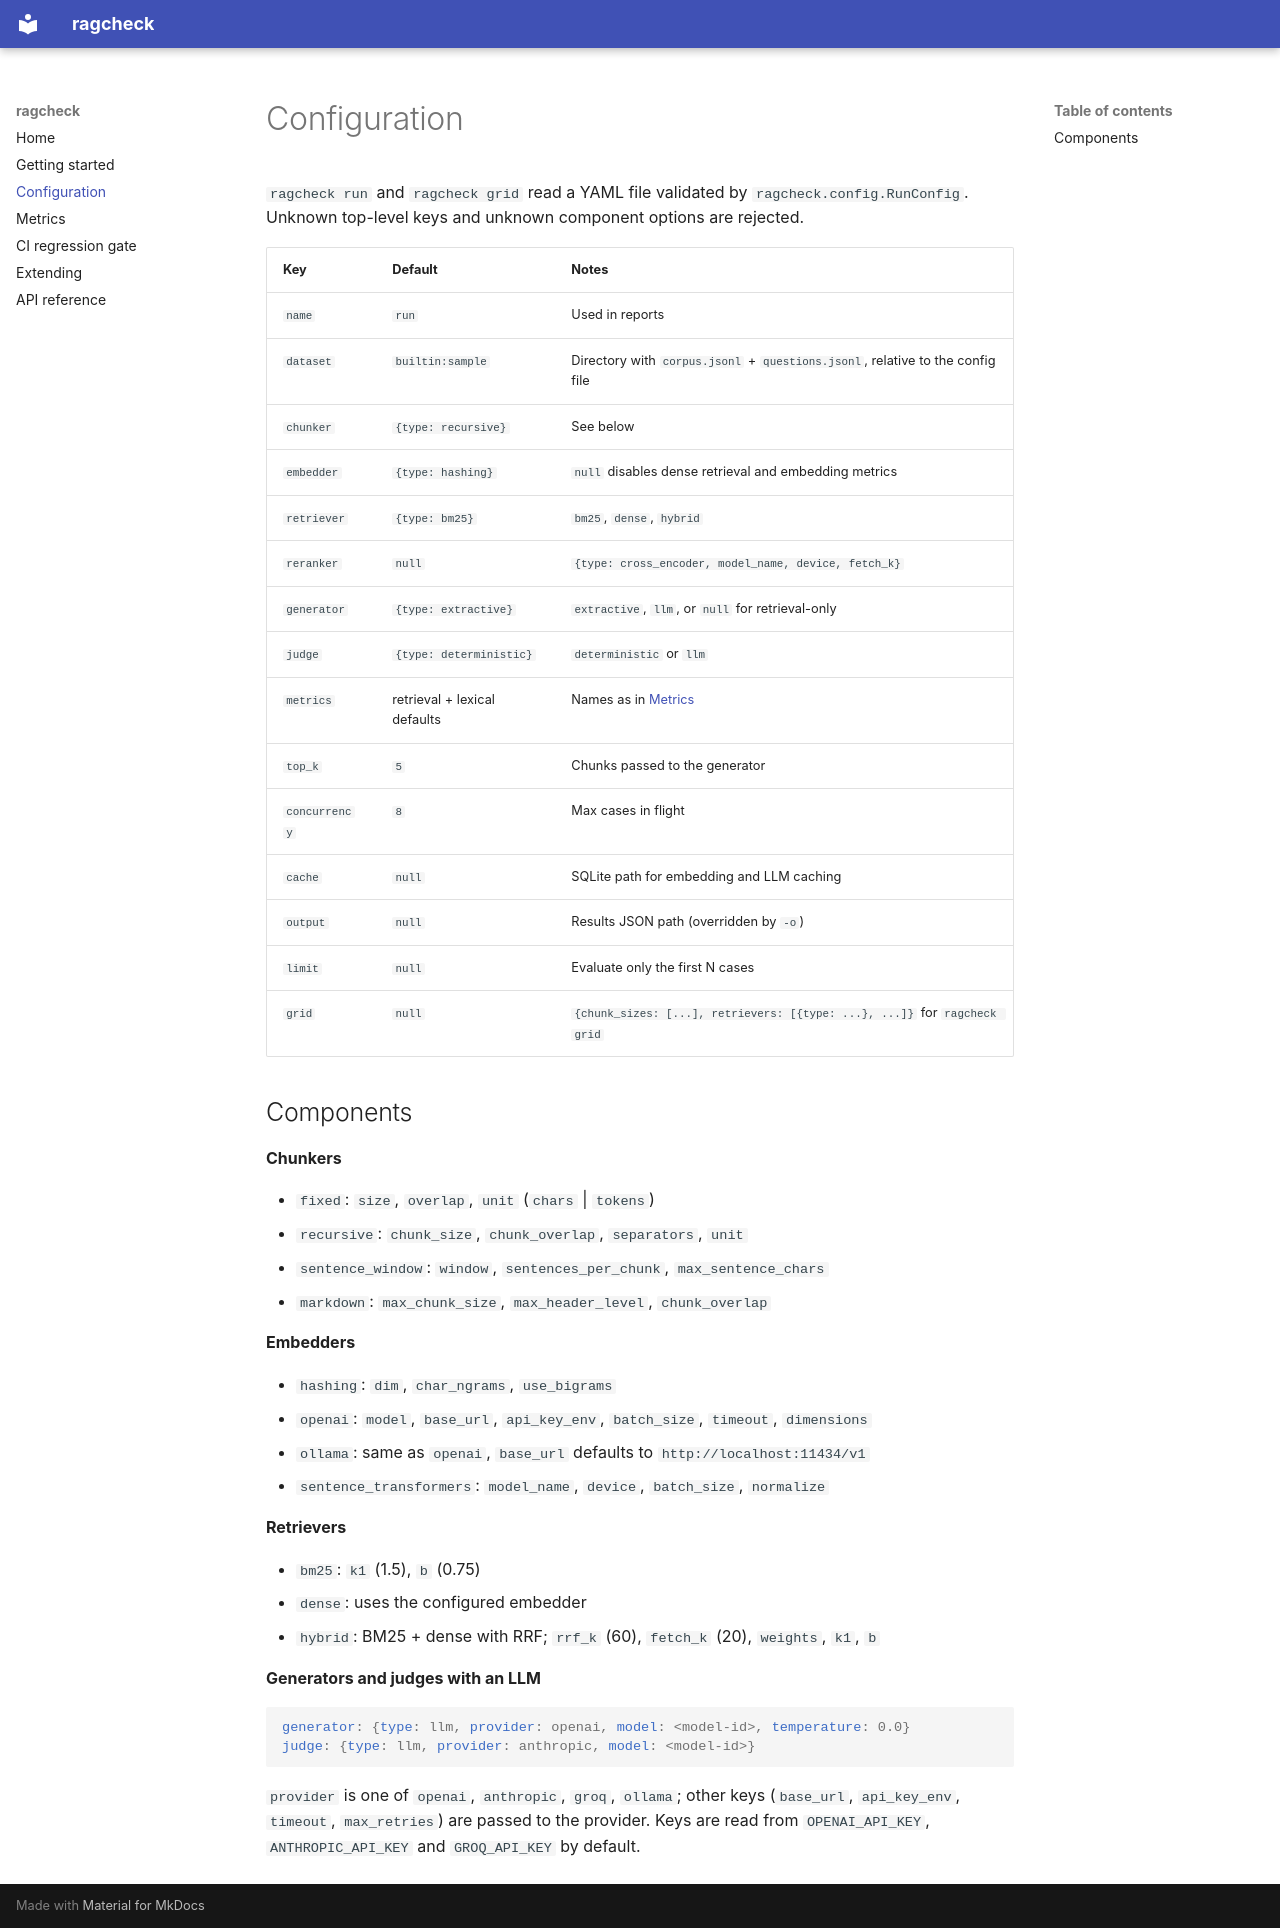

repository: Josh2106/ragcheck · page: configuration/index.html · generator: mkdocs

# Configuration

`ragcheck run` and `ragcheck grid` read a YAML file validated by `ragcheck.config.RunConfig`.
Unknown top-level keys and unknown component options are rejected.

| Key | Default | Notes |
|---|---|---|
| `name` | `run` | Used in reports |
| `dataset` | `builtin:sample` | Directory with `corpus.jsonl` + `questions.jsonl`, relative to the config file |
| `chunker` | `{type: recursive}` | See below |
| `embedder` | `{type: hashing}` | `null` disables dense retrieval and embedding metrics |
| `retriever` | `{type: bm25}` | `bm25`, `dense`, `hybrid` |
| `reranker` | `null` | `{type: cross_encoder, model_name, device, fetch_k}` |
| `generator` | `{type: extractive}` | `extractive`, `llm`, or `null` for retrieval-only |
| `judge` | `{type: deterministic}` | `deterministic` or `llm` |
| `metrics` | retrieval + lexical defaults | Names as in [Metrics](metrics.md) |
| `top_k` | `5` | Chunks passed to the generator |
| `concurrency` | `8` | Max cases in flight |
| `cache` | `null` | SQLite path for embedding and LLM caching |
| `output` | `null` | Results JSON path (overridden by `-o`) |
| `limit` | `null` | Evaluate only the first N cases |
| `grid` | `null` | `{chunk_sizes: [...], retrievers: [{type: ...}, ...]}` for `ragcheck grid` |

## Components

**Chunkers**

- `fixed`: `size`, `overlap`, `unit` (`chars` | `tokens`)
- `recursive`: `chunk_size`, `chunk_overlap`, `separators`, `unit`
- `sentence_window`: `window`, `sentences_per_chunk`, `max_sentence_chars`
- `markdown`: `max_chunk_size`, `max_header_level`, `chunk_overlap`

**Embedders**

- `hashing`: `dim`, `char_ngrams`, `use_bigrams`
- `openai`: `model`, `base_url`, `api_key_env`, `batch_size`, `timeout`, `dimensions`
- `ollama`: same as `openai`, `base_url` defaults to `http://localhost:11434/v1`
- `sentence_transformers`: `model_name`, `device`, `batch_size`, `normalize`

**Retrievers**

- `bm25`: `k1` (1.5), `b` (0.75)
- `dense`: uses the configured embedder
- `hybrid`: BM25 + dense with RRF; `rrf_k` (60), `fetch_k` (20), `weights`, `k1`, `b`

**Generators and judges with an LLM**

```yaml
generator: {type: llm, provider: openai, model: <model-id>, temperature: 0.0}
judge: {type: llm, provider: anthropic, model: <model-id>}
```

`provider` is one of `openai`, `anthropic`, `groq`, `ollama`; other keys (`base_url`,
`api_key_env`, `timeout`, `max_retries`) are passed to the provider. Keys are read from
`OPENAI_API_KEY`, `ANTHROPIC_API_KEY` and `GROQ_API_KEY` by default.
